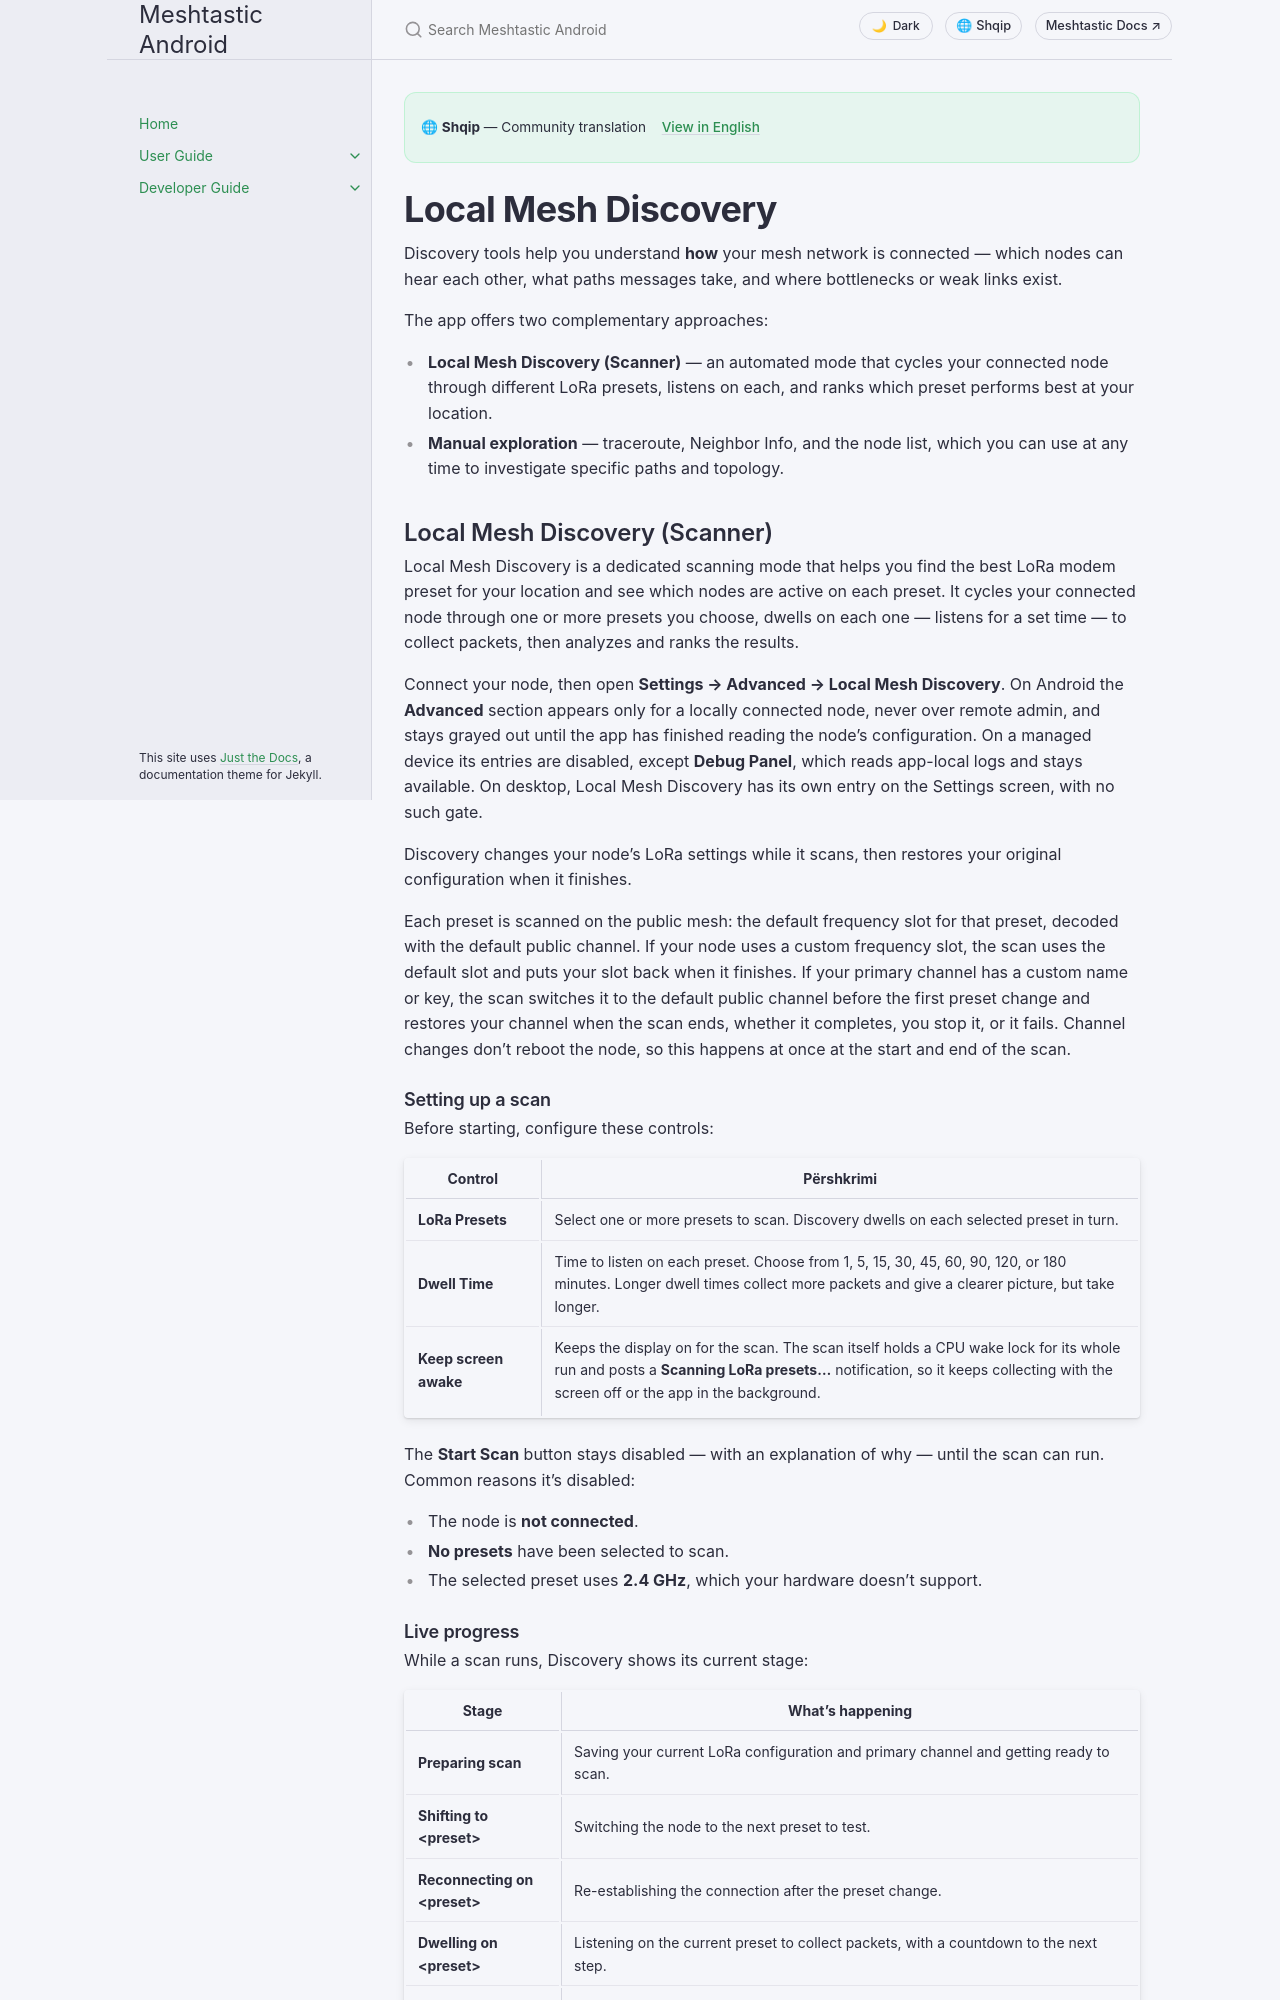

repository: meshtastic/Meshtastic-Android · page: sq/user/discovery.html · generator: jekyll

---
title: Local Mesh Discovery
nav_order: 12
last_updated: 2026-11-20
description: Explore your mesh network — the Local Mesh Discovery scanner, traceroute paths, neighbor maps, and node discovery tools.
aliases:
  - discovery
  - local-mesh-discovery
  - mesh-discovery
  - local-discovery
  - network-scan
  - traceroute
  - neighbor-info
---

# Local Mesh Discovery

Discovery tools help you understand **how** your mesh network is connected — which nodes can hear each other, what paths messages take, and where bottlenecks or weak links exist.

The app offers two complementary approaches:

- **Local Mesh Discovery (Scanner)** — an automated mode that cycles your connected node through different LoRa presets, listens on each, and ranks which preset performs best at your location.
- **Manual exploration** — traceroute, Neighbor Info, and the node list, which you can use at any time to investigate specific paths and topology.

## Local Mesh Discovery (Scanner)

Local Mesh Discovery is a dedicated scanning mode that helps you find the best LoRa modem preset for your location and see which nodes are active on each preset. It cycles your connected node through one or more presets you choose, dwells on each one — listens for a set time — to collect packets, then analyzes and ranks the results.

Connect your node, then open **Settings → Advanced → Local Mesh Discovery**. On Android the **Advanced** section appears only for a locally connected node, never over remote admin, and stays grayed out until the app has finished reading the node's configuration. On a managed device its entries are disabled, except **Debug Panel**, which reads app-local logs and stays available. On desktop, Local Mesh Discovery has its own entry on the Settings screen, with no such gate.

Discovery changes your node's LoRa settings while it scans, then restores your original configuration when it finishes.

Each preset is scanned on the public mesh: the default frequency slot for that preset, decoded with the default public channel. If your node uses a custom frequency slot, the scan uses the default slot and puts your slot back when it finishes. If your primary channel has a custom name or key, the scan switches it to the default public channel before the first preset change and restores your channel when the scan ends, whether it completes, you stop it, or it fails. Channel changes don't reboot the node, so this happens at once at the start and end of the scan.

### Setting up a scan

Before starting, configure these controls:

| Control               | Përshkrimi                                                                                                                                                                                                                                               |
| --------------------- | -------------------------------------------------------------------------------------------------------------------------------------------------------------------------------------------------------------------------------------------------------- |
| **LoRa Presets**      | Select one or more presets to scan. Discovery dwells on each selected preset in turn.                                                                                                                                    |
| **Dwell Time**        | Time to listen on each preset. Choose from 1, 5, 15, 30, 45, 60, 90, 120, or 180 minutes. Longer dwell times collect more packets and give a clearer picture, but take longer.                           |
| **Keep screen awake** | Keeps the display on for the scan. The scan itself holds a CPU wake lock for its whole run and posts a **Scanning LoRa presets…** notification, so it keeps collecting with the screen off or the app in the background. |

The **Start Scan** button stays disabled — with an explanation of why — until the scan can run. Common reasons it's disabled:

- The node is **not connected**.
- **No presets** have been selected to scan.
- The selected preset uses **2.4 GHz**, which your hardware doesn't support.
